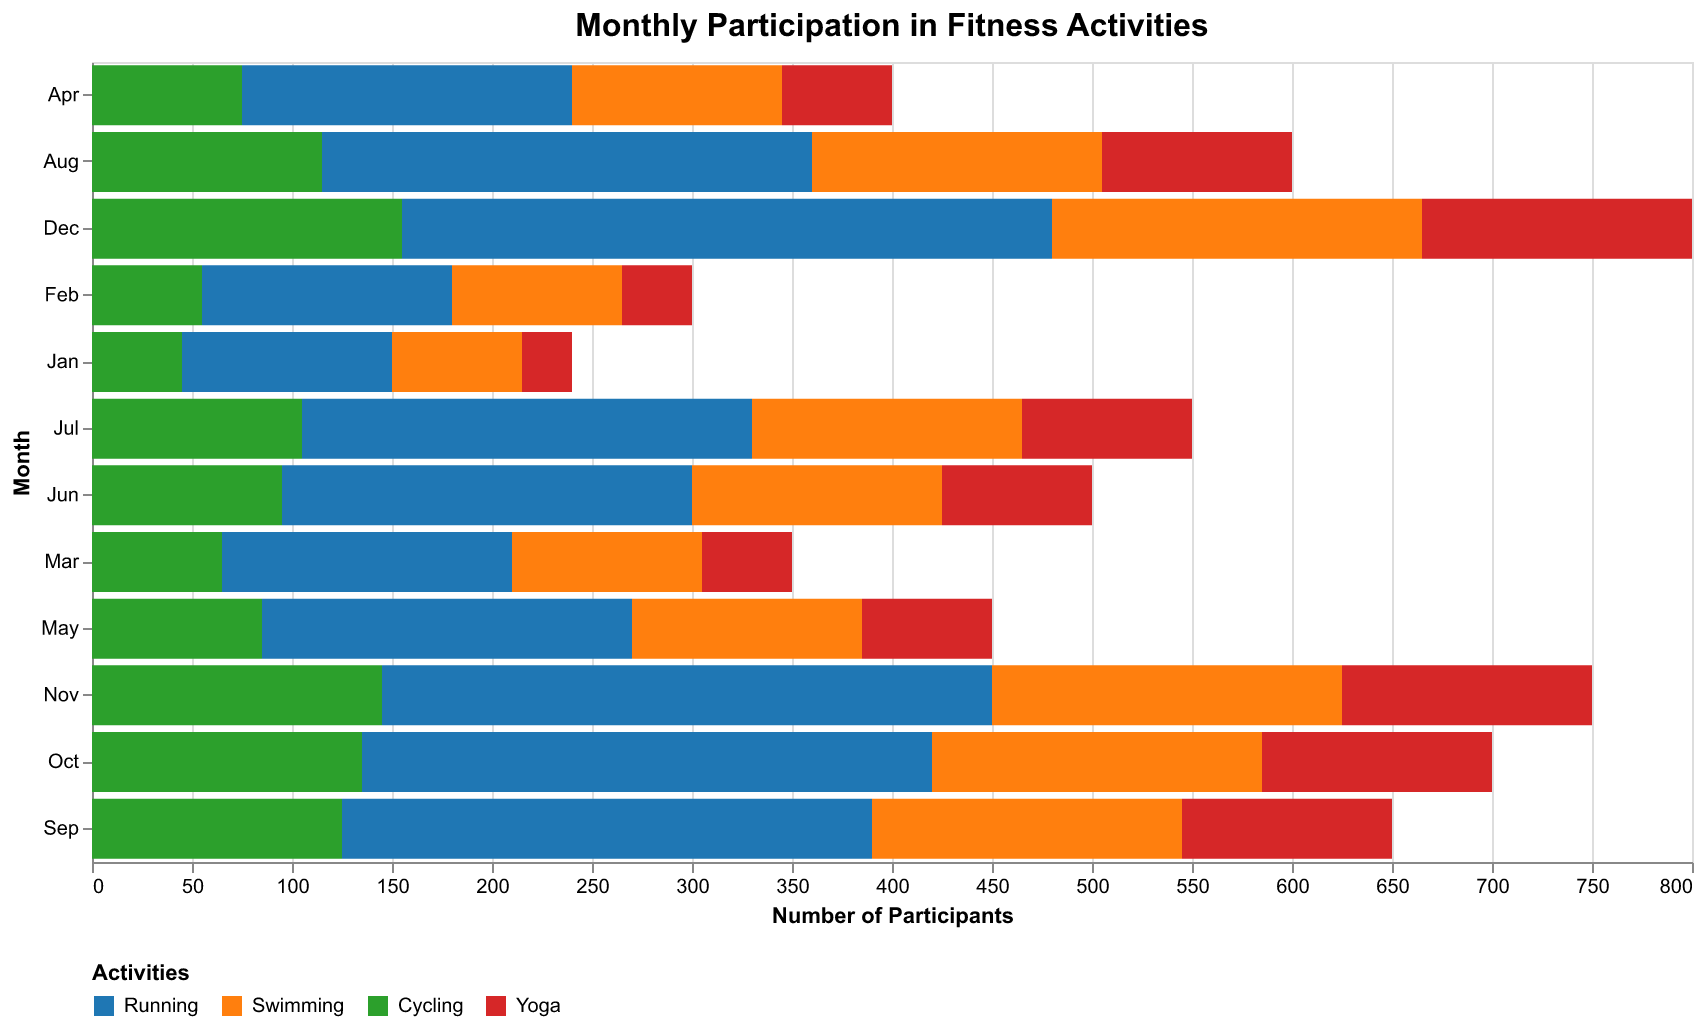

The data file committed next to this chart (first rows):
Month, Running, Swimming, Cycling, Yoga
Jan, 50, 30, 20, 10
Feb, 60, 40, 25, 15
Mar, 70, 45, 30, 20
Apr, 80, 50, 35, 25
May, 90, 55, 40, 30
Jun, 100, 60, 45, 35
Jul, 110, 65, 50, 40
Aug, 120, 70, 55, 45
Sep, 130, 75, 60, 50
Oct, 140, 80, 65, 55
Nov, 150, 85, 70, 60
Dec, 160, 90, 75, 65
Jan, 55, 35, 25, 15
Feb, 65, 45, 30, 20
Mar, 75, 50, 35, 25
Apr, 85, 55, 40, 30
May, 95, 60, 45, 35
Jun, 105, 65, 50, 40
Jul, 115, 70, 55, 45
Aug, 125, 75, 60, 50
Sep, 135, 80, 65, 55
Oct, 145, 85, 70, 60
Nov, 155, 90, 75, 65
Dec, 165, 95, 80, 70
